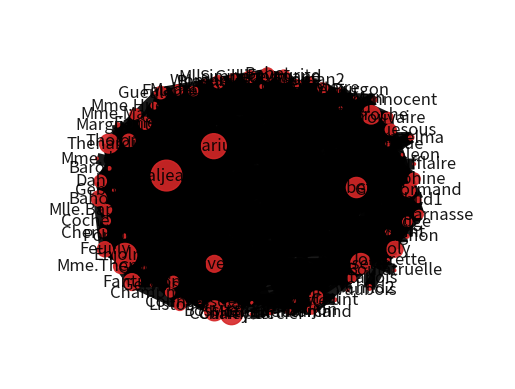

This chart was generated by the following Python code:
# %%
import matplotlib.pyplot as plt
import networkx as nx
from dataclasses import dataclass, field
from typing import Dict, List, Optional, Union
import pandas as pd
import json
import numpy as np
import logging
logging.getLogger().setLevel(logging.INFO)

class netX():
    G:nx.Graph
    def __init__(self,df_source: pd.DataFrame):
        f = df_source.drop_duplicates()
        df = pd.concat([df_source, pd.DataFrame(
            {"source": df_source["target"], "target":df_source["source"], "value":df_source["value"]})], ignore_index=True).drop_duplicates()
        df_node = df.groupby('source').agg({'value': 'sum'})
        self.mean = df.agg({'value': 'mean'})
        nodes = [(index, {"size": row["value"]})
                for index, row in df_node.iterrows()]
        links = [(row["source"], row["target"], int(row["value"]))
                for index, row in df_source.iterrows()]
        self.G = nx.Graph()
        logging.info(f'Adding {len(nodes)} nodes')
        self.G.add_nodes_from(nodes)
        logging.info(f'Adding {len(links)} links')
        self.G.add_weighted_edges_from(links)
    def node_size(self):
        return [
        v/self.mean * 10 for v in nx.get_node_attributes(self.G, "size").values()]

    def draw(self):
        pos=nx.spring_layout(self.G,scale=2,k=5)

        # nodes
        nodes_options = {"node_size": self.node_size(),
                        "node_color": "tab:red",
                        "alpha": 0.9}
        nx.draw_networkx_nodes(self.G,
                            pos,
                            **nodes_options)

        # labels
        labels_options = {"alpha": 0.9}
        nx.draw_networkx_labels(
            self.G,
            pos,
            **labels_options)
        # edges
        edges_options = {
                        "alpha": 0.9,
                        "width": 8}
        nx.draw_networkx_edges(
            self.G,
            pos,
            **edges_options)

        # Set margins for the axes so that nodes aren't clipped
        ax = plt.gca()
        ax.margins(0.20)
        plt.axis("off")
        plt.show()

links = [
    {"source": "Napoleon", "target": "Myriel", "value": 1},
    {"source": "Mlle.Baptistine", "target": "Myriel", "value": 8},
    {"source": "Mme.Magloire", "target": "Myriel", "value": 10},
    {"source": "Mme.Magloire", "target": "Mlle.Baptistine", "value": 6},
    {"source": "CountessdeLo", "target": "Myriel", "value": 1},
    {"source": "Geborand", "target": "Myriel", "value": 1},
    {"source": "Champtercier", "target": "Myriel", "value": 1},
    {"source": "Cravatte", "target": "Myriel", "value": 1},
    {"source": "Count", "target": "Myriel", "value": 2},
    {"source": "OldMan", "target": "Myriel", "value": 1},
    {"source": "Valjean", "target": "Labarre", "value": 1},
    {"source": "Valjean", "target": "Mme.Magloire", "value": 3},
    {"source": "Valjean", "target": "Mlle.Baptistine", "value": 3},
    {"source": "Valjean", "target": "Myriel", "value": 5},
    {"source": "Marguerite", "target": "Valjean", "value": 1},
    {"source": "Mme.deR", "target": "Valjean", "value": 1},
    {"source": "Isabeau", "target": "Valjean", "value": 1},
    {"source": "Gervais", "target": "Valjean", "value": 1},
    {"source": "Listolier", "target": "Tholomyes", "value": 4},
    {"source": "Fameuil", "target": "Tholomyes", "value": 4},
    {"source": "Fameuil", "target": "Listolier", "value": 4},
    {"source": "Blacheville", "target": "Tholomyes", "value": 4},
    {"source": "Blacheville", "target": "Listolier", "value": 4},
    {"source": "Blacheville", "target": "Fameuil", "value": 4},
    {"source": "Favourite", "target": "Tholomyes", "value": 3},
    {"source": "Favourite", "target": "Listolier", "value": 3},
    {"source": "Favourite", "target": "Fameuil", "value": 3},
    {"source": "Favourite", "target": "Blacheville", "value": 4},
    {"source": "Dahlia", "target": "Tholomyes", "value": 3},
    {"source": "Dahlia", "target": "Listolier", "value": 3},
    {"source": "Dahlia", "target": "Fameuil", "value": 3},
    {"source": "Dahlia", "target": "Blacheville", "value": 3},
    {"source": "Dahlia", "target": "Favourite", "value": 5},
    {"source": "Zephine", "target": "Tholomyes", "value": 3},
    {"source": "Zephine", "target": "Listolier", "value": 3},
    {"source": "Zephine", "target": "Fameuil", "value": 3},
    {"source": "Zephine", "target": "Blacheville", "value": 3},
    {"source": "Zephine", "target": "Favourite", "value": 4},
    {"source": "Zephine", "target": "Dahlia", "value": 4},
    {"source": "Fantine", "target": "Tholomyes", "value": 3},
    {"source": "Fantine", "target": "Listolier", "value": 3},
    {"source": "Fantine", "target": "Fameuil", "value": 3},
    {"source": "Fantine", "target": "Blacheville", "value": 3},
    {"source": "Fantine", "target": "Favourite", "value": 4},
    {"source": "Fantine", "target": "Dahlia", "value": 4},
    {"source": "Fantine", "target": "Zephine", "value": 4},
    {"source": "Fantine", "target": "Marguerite", "value": 2},
    {"source": "Fantine", "target": "Valjean", "value": 9},
    {"source": "Mme.Thenardier", "target": "Fantine", "value": 2},
    {"source": "Mme.Thenardier", "target": "Valjean", "value": 7},
    {"source": "Thenardier", "target": "Mme.Thenardier", "value": 13},
    {"source": "Thenardier", "target": "Fantine", "value": 1},
    {"source": "Thenardier", "target": "Valjean", "value": 12},
    {"source": "Cosette", "target": "Mme.Thenardier", "value": 4},
    {"source": "Cosette", "target": "Valjean", "value": 31},
    {"source": "Cosette", "target": "Tholomyes", "value": 1},
    {"source": "Cosette", "target": "Thenardier", "value": 1},
    {"source": "Javert", "target": "Valjean", "value": 17},
    {"source": "Javert", "target": "Fantine", "value": 5},
    {"source": "Javert", "target": "Thenardier", "value": 5},
    {"source": "Javert", "target": "Mme.Thenardier", "value": 1},
    {"source": "Javert", "target": "Cosette", "value": 1},
    {"source": "Fauchelevent", "target": "Valjean", "value": 8},
    {"source": "Fauchelevent", "target": "Javert", "value": 1},
    {"source": "Bamatabois", "target": "Fantine", "value": 1},
    {"source": "Bamatabois", "target": "Javert", "value": 1},
    {"source": "Bamatabois", "target": "Valjean", "value": 2},
    {"source": "Perpetue", "target": "Fantine", "value": 1},
    {"source": "Simplice", "target": "Perpetue", "value": 2},
    {"source": "Simplice", "target": "Valjean", "value": 3},
    {"source": "Simplice", "target": "Fantine", "value": 2},
    {"source": "Simplice", "target": "Javert", "value": 1},
    {"source": "Scaufflaire", "target": "Valjean", "value": 1},
    {"source": "Woman1", "target": "Valjean", "value": 2},
    {"source": "Woman1", "target": "Javert", "value": 1},
    {"source": "Judge", "target": "Valjean", "value": 3},
    {"source": "Judge", "target": "Bamatabois", "value": 2},
    {"source": "Champmathieu", "target": "Valjean", "value": 3},
    {"source": "Champmathieu", "target": "Judge", "value": 3},
    {"source": "Champmathieu", "target": "Bamatabois", "value": 2},
    {"source": "Brevet", "target": "Judge", "value": 2},
    {"source": "Brevet", "target": "Champmathieu", "value": 2},
    {"source": "Brevet", "target": "Valjean", "value": 2},
    {"source": "Brevet", "target": "Bamatabois", "value": 1},
    {"source": "Chenildieu", "target": "Judge", "value": 2},
    {"source": "Chenildieu", "target": "Champmathieu", "value": 2},
    {"source": "Chenildieu", "target": "Brevet", "value": 2},
    {"source": "Chenildieu", "target": "Valjean", "value": 2},
    {"source": "Chenildieu", "target": "Bamatabois", "value": 1},
    {"source": "Cochepaille", "target": "Judge", "value": 2},
    {"source": "Cochepaille", "target": "Champmathieu", "value": 2},
    {"source": "Cochepaille", "target": "Brevet", "value": 2},
    {"source": "Cochepaille", "target": "Chenildieu", "value": 2},
    {"source": "Cochepaille", "target": "Valjean", "value": 2},
    {"source": "Cochepaille", "target": "Bamatabois", "value": 1},
    {"source": "Pontmercy", "target": "Thenardier", "value": 1},
    {"source": "Boulatruelle", "target": "Thenardier", "value": 1},
    {"source": "Eponine", "target": "Mme.Thenardier", "value": 2},
    {"source": "Eponine", "target": "Thenardier", "value": 3},
    {"source": "Anzelma", "target": "Eponine", "value": 2},
    {"source": "Anzelma", "target": "Thenardier", "value": 2},
    {"source": "Anzelma", "target": "Mme.Thenardier", "value": 1},
    {"source": "Woman2", "target": "Valjean", "value": 3},
    {"source": "Woman2", "target": "Cosette", "value": 1},
    {"source": "Woman2", "target": "Javert", "value": 1},
    {"source": "MotherInnocent", "target": "Fauchelevent", "value": 3},
    {"source": "MotherInnocent", "target": "Valjean", "value": 1},
    {"source": "Gribier", "target": "Fauchelevent", "value": 2},
    {"source": "Mme.Burgon", "target": "Jondrette", "value": 1},
    {"source": "Gavroche", "target": "Mme.Burgon", "value": 2},
    {"source": "Gavroche", "target": "Thenardier", "value": 1},
    {"source": "Gavroche", "target": "Javert", "value": 1},
    {"source": "Gavroche", "target": "Valjean", "value": 1},
    {"source": "Gillenormand", "target": "Cosette", "value": 3},
    {"source": "Gillenormand", "target": "Valjean", "value": 2},
    {"source": "Magnon", "target": "Gillenormand", "value": 1},
    {"source": "Magnon", "target": "Mme.Thenardier", "value": 1},
    {"source": "Mlle.Gillenormand", "target": "Gillenormand", "value": 9},
    {"source": "Mlle.Gillenormand", "target": "Cosette", "value": 2},
    {"source": "Mlle.Gillenormand", "target": "Valjean", "value": 2},
    {"source": "Mme.Pontmercy", "target": "Mlle.Gillenormand", "value": 1},
    {"source": "Mme.Pontmercy", "target": "Pontmercy", "value": 1},
    {"source": "Mlle.Vaubois", "target": "Mlle.Gillenormand", "value": 1},
    {"source": "Lt.Gillenormand", "target": "Mlle.Gillenormand", "value": 2},
    {"source": "Lt.Gillenormand", "target": "Gillenormand", "value": 1},
    {"source": "Lt.Gillenormand", "target": "Cosette", "value": 1},
    {"source": "Marius", "target": "Mlle.Gillenormand", "value": 6},
    {"source": "Marius", "target": "Gillenormand", "value": 12},
    {"source": "Marius", "target": "Pontmercy", "value": 1},
    {"source": "Marius", "target": "Lt.Gillenormand", "value": 1},
    {"source": "Marius", "target": "Cosette", "value": 21},
    {"source": "Marius", "target": "Valjean", "value": 19},
    {"source": "Marius", "target": "Tholomyes", "value": 1},
    {"source": "Marius", "target": "Thenardier", "value": 2},
    {"source": "Marius", "target": "Eponine", "value": 5},
    {"source": "Marius", "target": "Gavroche", "value": 4},
    {"source": "BaronessT", "target": "Gillenormand", "value": 1},
    {"source": "BaronessT", "target": "Marius", "value": 1},
    {"source": "Mabeuf", "target": "Marius", "value": 1},
    {"source": "Mabeuf", "target": "Eponine", "value": 1},
    {"source": "Mabeuf", "target": "Gavroche", "value": 1},
    {"source": "Enjolras", "target": "Marius", "value": 7},
    {"source": "Enjolras", "target": "Gavroche", "value": 7},
    {"source": "Enjolras", "target": "Javert", "value": 6},
    {"source": "Enjolras", "target": "Mabeuf", "value": 1},
    {"source": "Enjolras", "target": "Valjean", "value": 4},
    {"source": "Combeferre", "target": "Enjolras", "value": 15},
    {"source": "Combeferre", "target": "Marius", "value": 5},
    {"source": "Combeferre", "target": "Gavroche", "value": 6},
    {"source": "Combeferre", "target": "Mabeuf", "value": 2},
    {"source": "Prouvaire", "target": "Gavroche", "value": 1},
    {"source": "Prouvaire", "target": "Enjolras", "value": 4},
    {"source": "Prouvaire", "target": "Combeferre", "value": 2},
    {"source": "Feuilly", "target": "Gavroche", "value": 2},
    {"source": "Feuilly", "target": "Enjolras", "value": 6},
    {"source": "Feuilly", "target": "Prouvaire", "value": 2},
    {"source": "Feuilly", "target": "Combeferre", "value": 5},
    {"source": "Feuilly", "target": "Mabeuf", "value": 1},
    {"source": "Feuilly", "target": "Marius", "value": 1},
    {"source": "Courfeyrac", "target": "Marius", "value": 9},
    {"source": "Courfeyrac", "target": "Enjolras", "value": 17},
    {"source": "Courfeyrac", "target": "Combeferre", "value": 13},
    {"source": "Courfeyrac", "target": "Gavroche", "value": 7},
    {"source": "Courfeyrac", "target": "Mabeuf", "value": 2},
    {"source": "Courfeyrac", "target": "Eponine", "value": 1},
    {"source": "Courfeyrac", "target": "Feuilly", "value": 6},
    {"source": "Courfeyrac", "target": "Prouvaire", "value": 3},
    {"source": "Bahorel", "target": "Combeferre", "value": 5},
    {"source": "Bahorel", "target": "Gavroche", "value": 5},
    {"source": "Bahorel", "target": "Courfeyrac", "value": 6},
    {"source": "Bahorel", "target": "Mabeuf", "value": 2},
    {"source": "Bahorel", "target": "Enjolras", "value": 4},
    {"source": "Bahorel", "target": "Feuilly", "value": 3},
    {"source": "Bahorel", "target": "Prouvaire", "value": 2},
    {"source": "Bahorel", "target": "Marius", "value": 1},
    {"source": "Bossuet", "target": "Marius", "value": 5},
    {"source": "Bossuet", "target": "Courfeyrac", "value": 12},
    {"source": "Bossuet", "target": "Gavroche", "value": 5},
    {"source": "Bossuet", "target": "Bahorel", "value": 4},
    {"source": "Bossuet", "target": "Enjolras", "value": 10},
    {"source": "Bossuet", "target": "Feuilly", "value": 6},
    {"source": "Bossuet", "target": "Prouvaire", "value": 2},
    {"source": "Bossuet", "target": "Combeferre", "value": 9},
    {"source": "Bossuet", "target": "Mabeuf", "value": 1},
    {"source": "Bossuet", "target": "Valjean", "value": 1},
    {"source": "Joly", "target": "Bahorel", "value": 5},
    {"source": "Joly", "target": "Bossuet", "value": 7},
    {"source": "Joly", "target": "Gavroche", "value": 3},
    {"source": "Joly", "target": "Courfeyrac", "value": 5},
    {"source": "Joly", "target": "Enjolras", "value": 5},
    {"source": "Joly", "target": "Feuilly", "value": 5},
    {"source": "Joly", "target": "Prouvaire", "value": 2},
    {"source": "Joly", "target": "Combeferre", "value": 5},
    {"source": "Joly", "target": "Mabeuf", "value": 1},
    {"source": "Joly", "target": "Marius", "value": 2},
    {"source": "Grantaire", "target": "Bossuet", "value": 3},
    {"source": "Grantaire", "target": "Enjolras", "value": 3},
    {"source": "Grantaire", "target": "Combeferre", "value": 1},
    {"source": "Grantaire", "target": "Courfeyrac", "value": 2},
    {"source": "Grantaire", "target": "Joly", "value": 2},
    {"source": "Grantaire", "target": "Gavroche", "value": 1},
    {"source": "Grantaire", "target": "Bahorel", "value": 1},
    {"source": "Grantaire", "target": "Feuilly", "value": 1},
    {"source": "Grantaire", "target": "Prouvaire", "value": 1},
    {"source": "MotherPlutarch", "target": "Mabeuf", "value": 3},
    {"source": "Gueulemer", "target": "Thenardier", "value": 5},
    {"source": "Gueulemer", "target": "Valjean", "value": 1},
    {"source": "Gueulemer", "target": "Mme.Thenardier", "value": 1},
    {"source": "Gueulemer", "target": "Javert", "value": 1},
    {"source": "Gueulemer", "target": "Gavroche", "value": 1},
    {"source": "Gueulemer", "target": "Eponine", "value": 1},
    {"source": "Babet", "target": "Thenardier", "value": 6},
    {"source": "Babet", "target": "Gueulemer", "value": 6},
    {"source": "Babet", "target": "Valjean", "value": 1},
    {"source": "Babet", "target": "Mme.Thenardier", "value": 1},
    {"source": "Babet", "target": "Javert", "value": 2},
    {"source": "Babet", "target": "Gavroche", "value": 1},
    {"source": "Babet", "target": "Eponine", "value": 1},
    {"source": "Claquesous", "target": "Thenardier", "value": 4},
    {"source": "Claquesous", "target": "Babet", "value": 4},
    {"source": "Claquesous", "target": "Gueulemer", "value": 4},
    {"source": "Claquesous", "target": "Valjean", "value": 1},
    {"source": "Claquesous", "target": "Mme.Thenardier", "value": 1},
    {"source": "Claquesous", "target": "Javert", "value": 1},
    {"source": "Claquesous", "target": "Eponine", "value": 1},
    {"source": "Claquesous", "target": "Enjolras", "value": 1},
    {"source": "Montparnasse", "target": "Javert", "value": 1},
    {"source": "Montparnasse", "target": "Babet", "value": 2},
    {"source": "Montparnasse", "target": "Gueulemer", "value": 2},
    {"source": "Montparnasse", "target": "Claquesous", "value": 2},
    {"source": "Montparnasse", "target": "Valjean", "value": 1},
    {"source": "Montparnasse", "target": "Gavroche", "value": 1},
    {"source": "Montparnasse", "target": "Eponine", "value": 1},
    {"source": "Montparnasse", "target": "Thenardier", "value": 1},
    {"source": "Toussaint", "target": "Cosette", "value": 2},
    {"source": "Toussaint", "target": "Javert", "value": 1},
    {"source": "Toussaint", "target": "Valjean", "value": 1},
    {"source": "Child1", "target": "Gavroche", "value": 2},
    {"source": "Child2", "target": "Gavroche", "value": 2},
    {"source": "Child2", "target": "Child1", "value": 3},
    {"source": "Brujon", "target": "Babet", "value": 3},
    {"source": "Brujon", "target": "Gueulemer", "value": 3},
    {"source": "Brujon", "target": "Thenardier", "value": 3},
    {"source": "Brujon", "target": "Gavroche", "value": 1},
    {"source": "Brujon", "target": "Eponine", "value": 1},
    {"source": "Brujon", "target": "Claquesous", "value": 1},
    {"source": "Brujon", "target": "Montparnasse", "value": 1},
    {"source": "Mme.Hucheloup", "target": "Bossuet", "value": 1},
    {"source": "Mme.Hucheloup", "target": "Joly", "value": 1},
    {"source": "Mme.Hucheloup", "target": "Grantaire", "value": 1},
    {"source": "Mme.Hucheloup", "target": "Bahorel", "value": 1},
    {"source": "Mme.Hucheloup", "target": "Courfeyrac", "value": 1},
    {"source": "Mme.Hucheloup", "target": "Gavroche", "value": 1},
    {"source": "Mme.Hucheloup", "target": "Enjolras", "value": 1}
]

df = pd.DataFrame(links)

graph=netX(df)
graph.draw()
# %%
